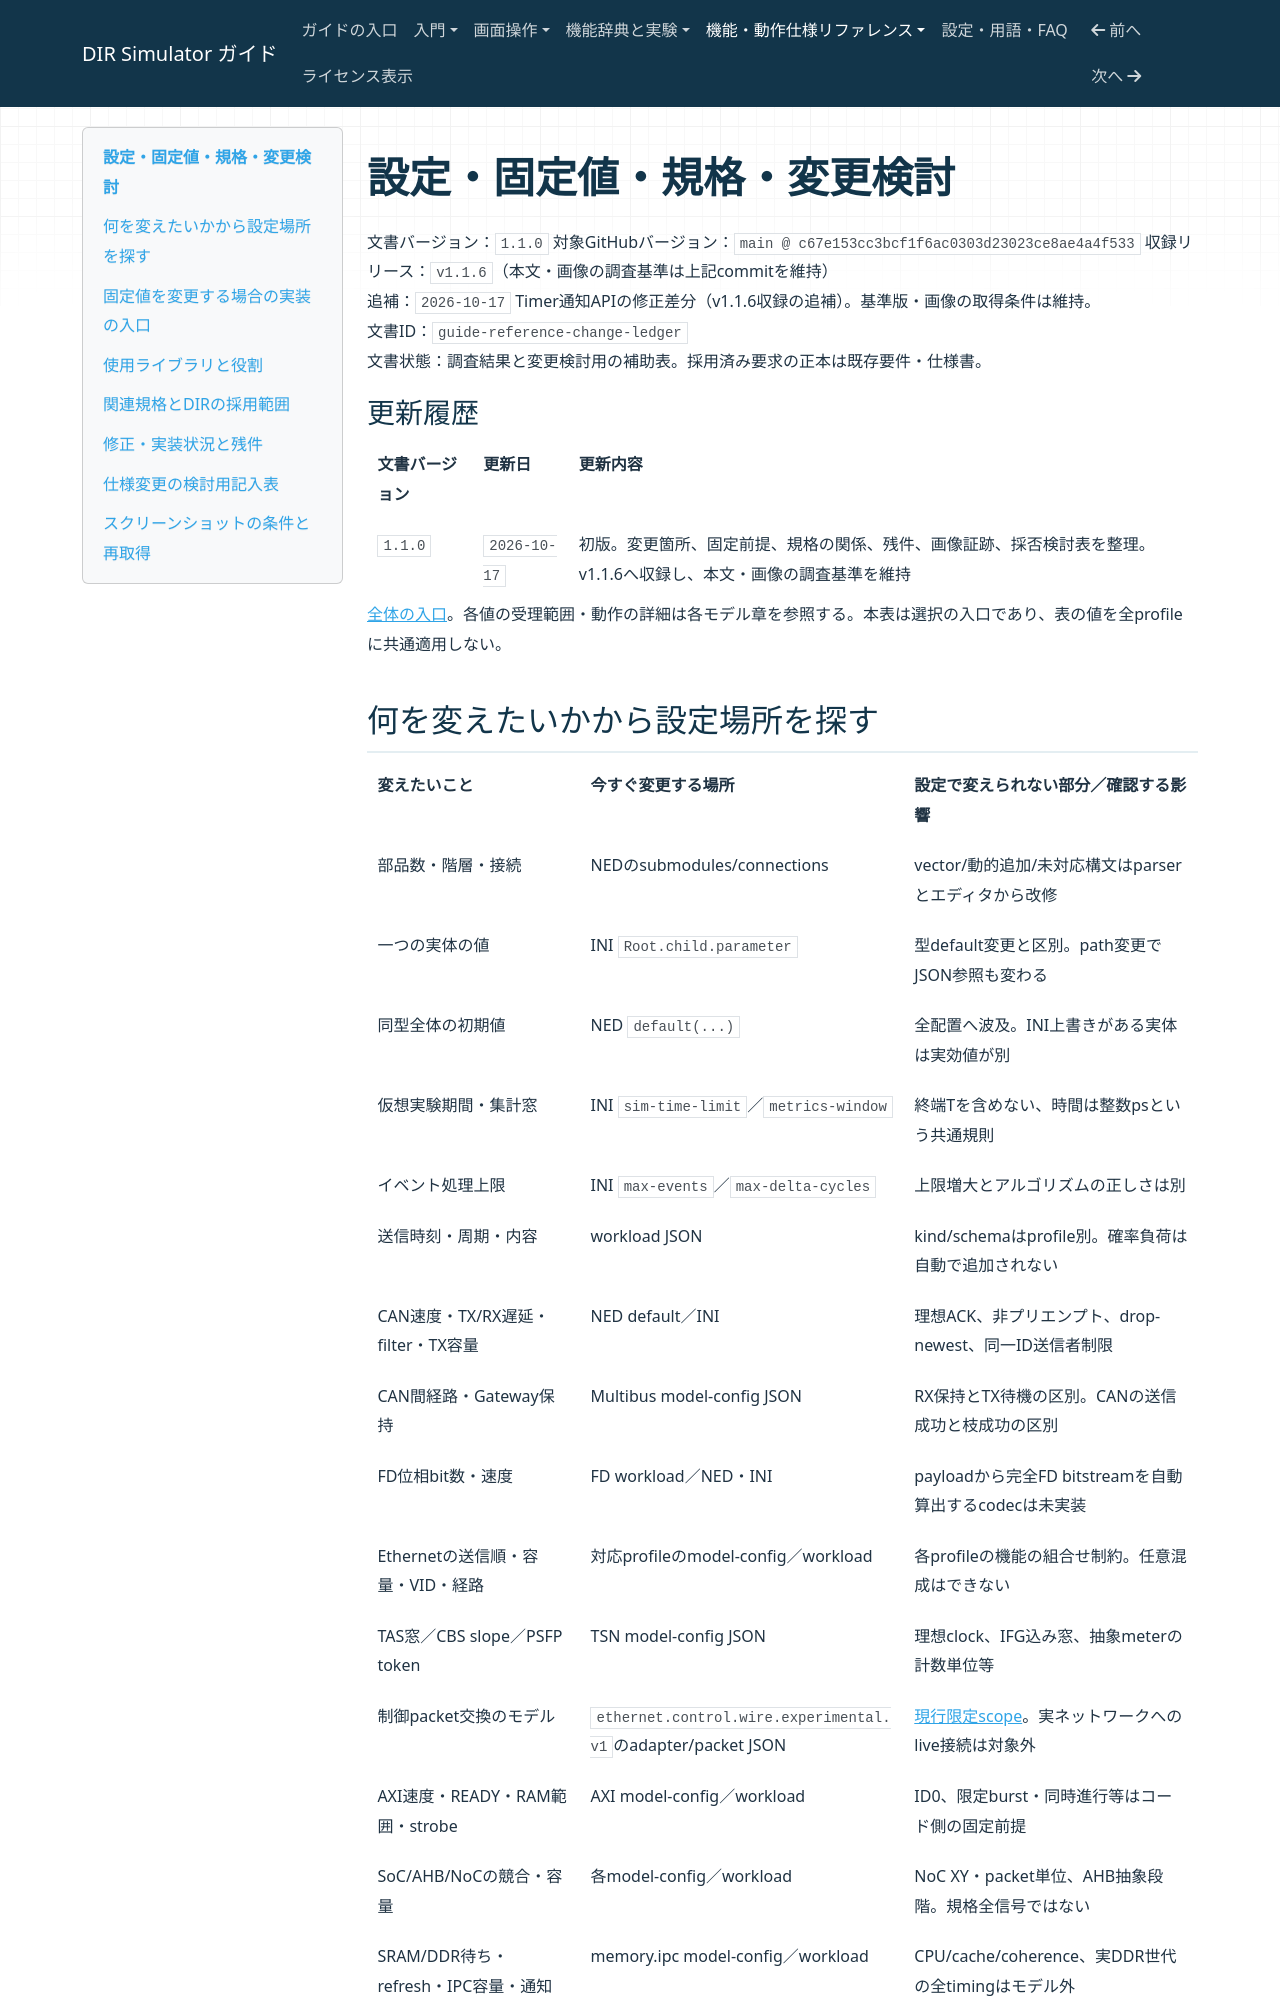

repository: hideki-ozu/DIR-Simulator · page: reference/設定・固定値・規格・変更検討.html · generator: mkdocs

# 設定・固定値・規格・変更検討

文書バージョン：`1.1.0`
対象GitHubバージョン：`main @ c67e153cc3bcf1f6ac0303d23023ce8ae4a4f533`
収録リリース：`v1.1.6`（本文・画像の調査基準は上記commitを維持）
<br>
追補：`2026-10-17` Timer通知APIの修正差分（v1.1.6収録の追補）。基準版・画像の取得条件は維持。
<br>
文書ID：`guide-reference-change-ledger`
<br>
文書状態：調査結果と変更検討用の補助表。採用済み要求の正本は既存要件・仕様書。

### 更新履歴

| 文書バージョン | 更新日 | 更新内容 |
| --- | --- | --- |
| `1.1.0` | `2026-10-17` | 初版。変更箇所、固定前提、規格の関係、残件、画像証跡、採否検討表を整理。v1.1.6へ収録し、本文・画像の調査基準を維持 |

[全体の入口](DIR機能・動作仕様ガイド.md)。各値の受理範囲・動作の詳細は各モデル章を参照する。本表は選択の入口であり、表の値を全profileに共通適用しない。

## 何を変えたいかから設定場所を探す

| 変えたいこと | 今すぐ変更する場所 | 設定で変えられない部分／確認する影響 |
| --- | --- | --- |
| 部品数・階層・接続 | NEDのsubmodules/connections | vector/動的追加/未対応構文はparserとエディタから改修 |
| 一つの実体の値 | INI `Root.child.parameter` | 型default変更と区別。path変更でJSON参照も変わる |
| 同型全体の初期値 | NED `default(...)` | 全配置へ波及。INI上書きがある実体は実効値が別 |
| 仮想実験期間・集計窓 | INI `sim-time-limit`／`metrics-window` | 終端Tを含めない、時間は整数psという共通規則 |
| イベント処理上限 | INI `max-events`／`max-delta-cycles` | 上限増大とアルゴリズムの正しさは別 |
| 送信時刻・周期・内容 | workload JSON | kind/schemaはprofile別。確率負荷は自動で追加されない |
| CAN速度・TX/RX遅延・filter・TX容量 | NED default／INI | 理想ACK、非プリエンプト、drop-newest、同一ID送信者制限 |
| CAN間経路・Gateway保持 | Multibus model-config JSON | RX保持とTX待機の区別。CANの送信成功と枝成功の区別 |
| FD位相bit数・速度 | FD workload／NED・INI | payloadから完全FD bitstreamを自動算出するcodecは未実装 |
| Ethernetの送信順・容量・VID・経路 | 対応profileのmodel-config／workload | 各profileの機能の組合せ制約。任意混成はできない |
| TAS窓／CBS slope／PSFP token | TSN model-config JSON | 理想clock、IFG込み窓、抽象meterの計数単位等 |
| 制御packet交換のモデル | `ethernet.control.wire.experimental.v1`のadapter/packet JSON | [現行限定scope](後続10分野の現行実装と利用境界.md)。実ネットワークへのlive接続は対象外 |
| AXI速度・READY・RAM範囲・strobe | AXI model-config／workload | ID0、限定burst・同時進行等はコード側の固定前提 |
| SoC/AHB/NoCの競合・容量 | 各model-config／workload | NoC XY・packet単位、AHB抽象段階。規格全信号ではない |
| SRAM/DDR待ち・refresh・IPC容量・通知 | memory.ipc model-config／workload | CPU/cache/coherence、実DDR世代の全timingはモデル外 |
| エディタrunの実時間上限 | 実行UI、1～3600秒 | worker数・memory/file/run容量はコード定数 |
| Undo保持数・保持量 | 利用者設定なし | `model.rs`の200操作・32MiB。セッション履歴の意味も確認 |
| Viewer表示単位・区間・絞込 | Viewer UI | 描画上限、集計定義、任意profile表示はコード変更 |
| 結果の列・意味・独自指標 | Rustの出力/Registry、仕様 | schema/metricの版、既存CSV利用者、Viewerとの互換性 |
